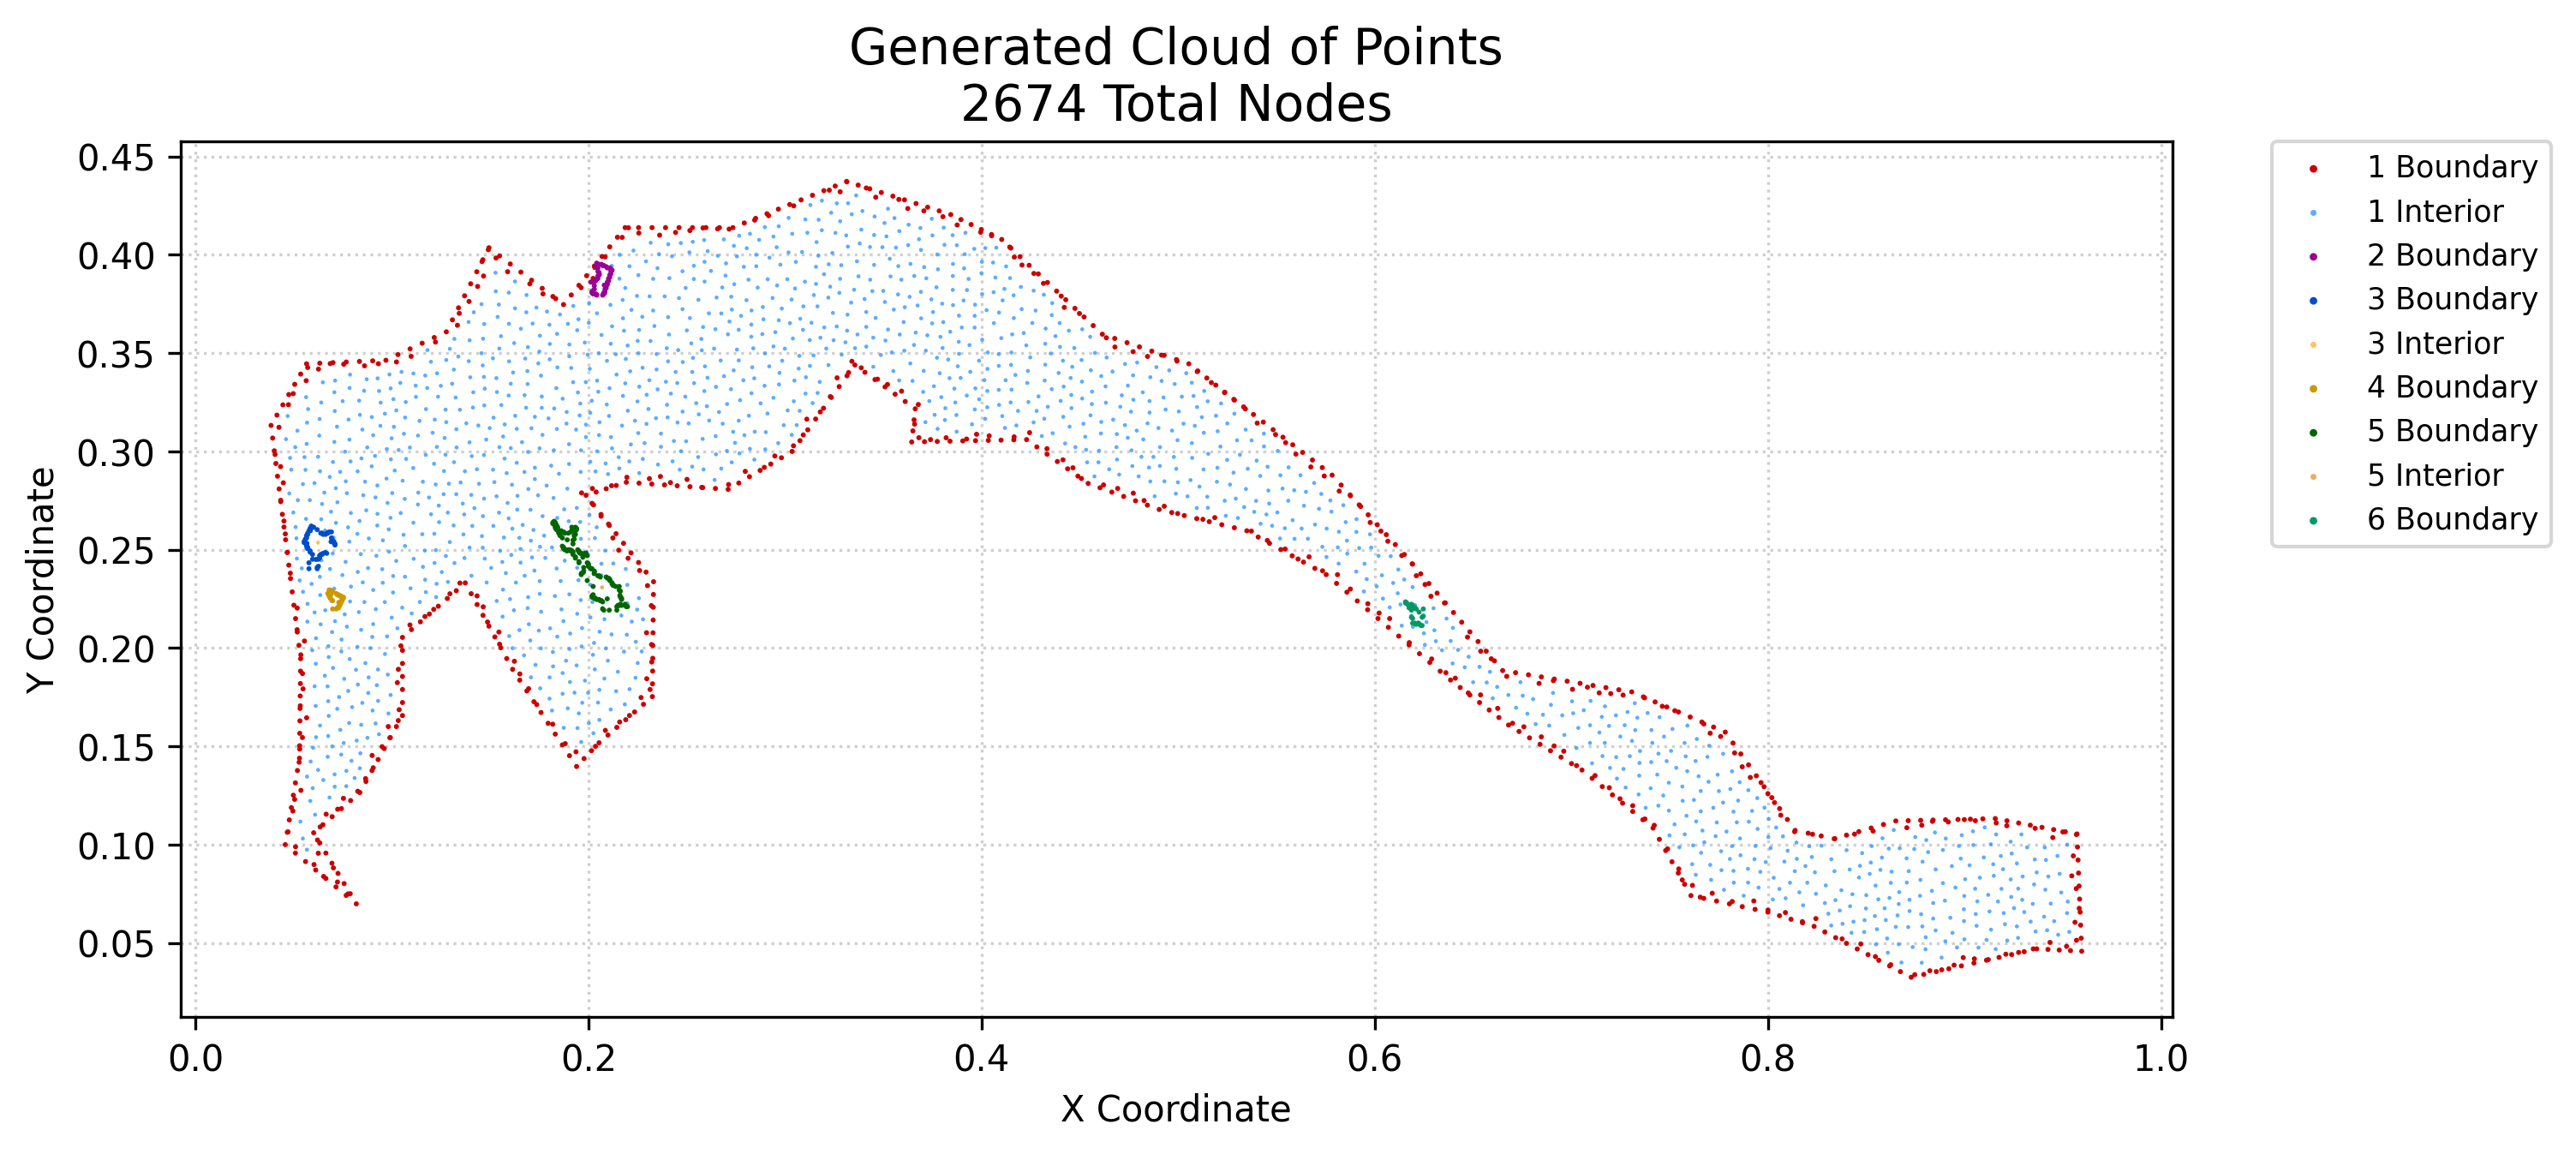

The table this chart was drawn from, first rows:
x, y, region, classification
0.03855, 0.3133, 1, boundary
0.03938, 0.3068, 1, boundary
0.0402, 0.3003, 1, boundary
0.04102, 0.2939, 1, boundary
0.04184, 0.2874, 1, boundary
0.04157, 0.3185, 1, boundary
0.04266, 0.2809, 1, boundary
0.04348, 0.2745, 1, boundary
0.0443, 0.268, 1, boundary
0.04458, 0.3237, 1, boundary
0.04513, 0.2616, 1, boundary
0.04578, 0.1, 1, boundary
0.04595, 0.2551, 1, boundary
0.04677, 0.2486, 1, boundary
0.04682, 0.1063, 1, boundary
0.04785, 0.1126, 1, boundary
0.04759, 0.2422, 1, boundary
0.04759, 0.3289, 1, boundary
0.04888, 0.1188, 1, boundary
0.04845, 0.2354, 1, boundary
0.04931, 0.2286, 1, boundary
0.04991, 0.1251, 1, boundary
0.05017, 0.2218, 1, boundary
0.05095, 0.0957, 1, boundary
0.05095, 0.1314, 1, boundary
0.0506, 0.3341, 1, boundary
0.05103, 0.215, 1, boundary
0.05198, 0.1377, 1, boundary
0.05189, 0.2082, 1, boundary
0.05301, 0.144, 1, boundary
0.05275, 0.2014, 1, boundary
0.05309, 0.1503, 1, boundary
0.05316, 0.1566, 1, boundary
0.05324, 0.163, 1, boundary
0.05331, 0.1693, 1, boundary
0.05339, 0.1756, 1, boundary
0.05346, 0.1819, 1, boundary
0.05354, 0.1883, 1, boundary
0.05361, 0.1946, 1, boundary
0.05361, 0.3394, 1, boundary
0.05611, 0.09139, 1, boundary
0.05663, 0.3446, 1, boundary
0.06024, 0.106, 1, boundary
0.06127, 0.08709, 1, boundary
0.06334, 0.1009, 1, boundary
0.06335, 0.3449, 1, boundary
0.06494, 0.1101, 1, boundary
0.06644, 0.08279, 1, boundary
0.06644, 0.0957, 1, boundary
0.06954, 0.09053, 1, boundary
0.06964, 0.1142, 1, boundary
0.07008, 0.3452, 1, boundary
0.0716, 0.07849, 1, boundary
0.07263, 0.08537, 1, boundary
0.07434, 0.1183, 1, boundary
0.07573, 0.08021, 1, boundary
0.07676, 0.07418, 1, boundary
0.07681, 0.3455, 1, boundary
0.07883, 0.07504, 1, boundary
0.07904, 0.1224, 1, boundary
... 2,614 more rows
